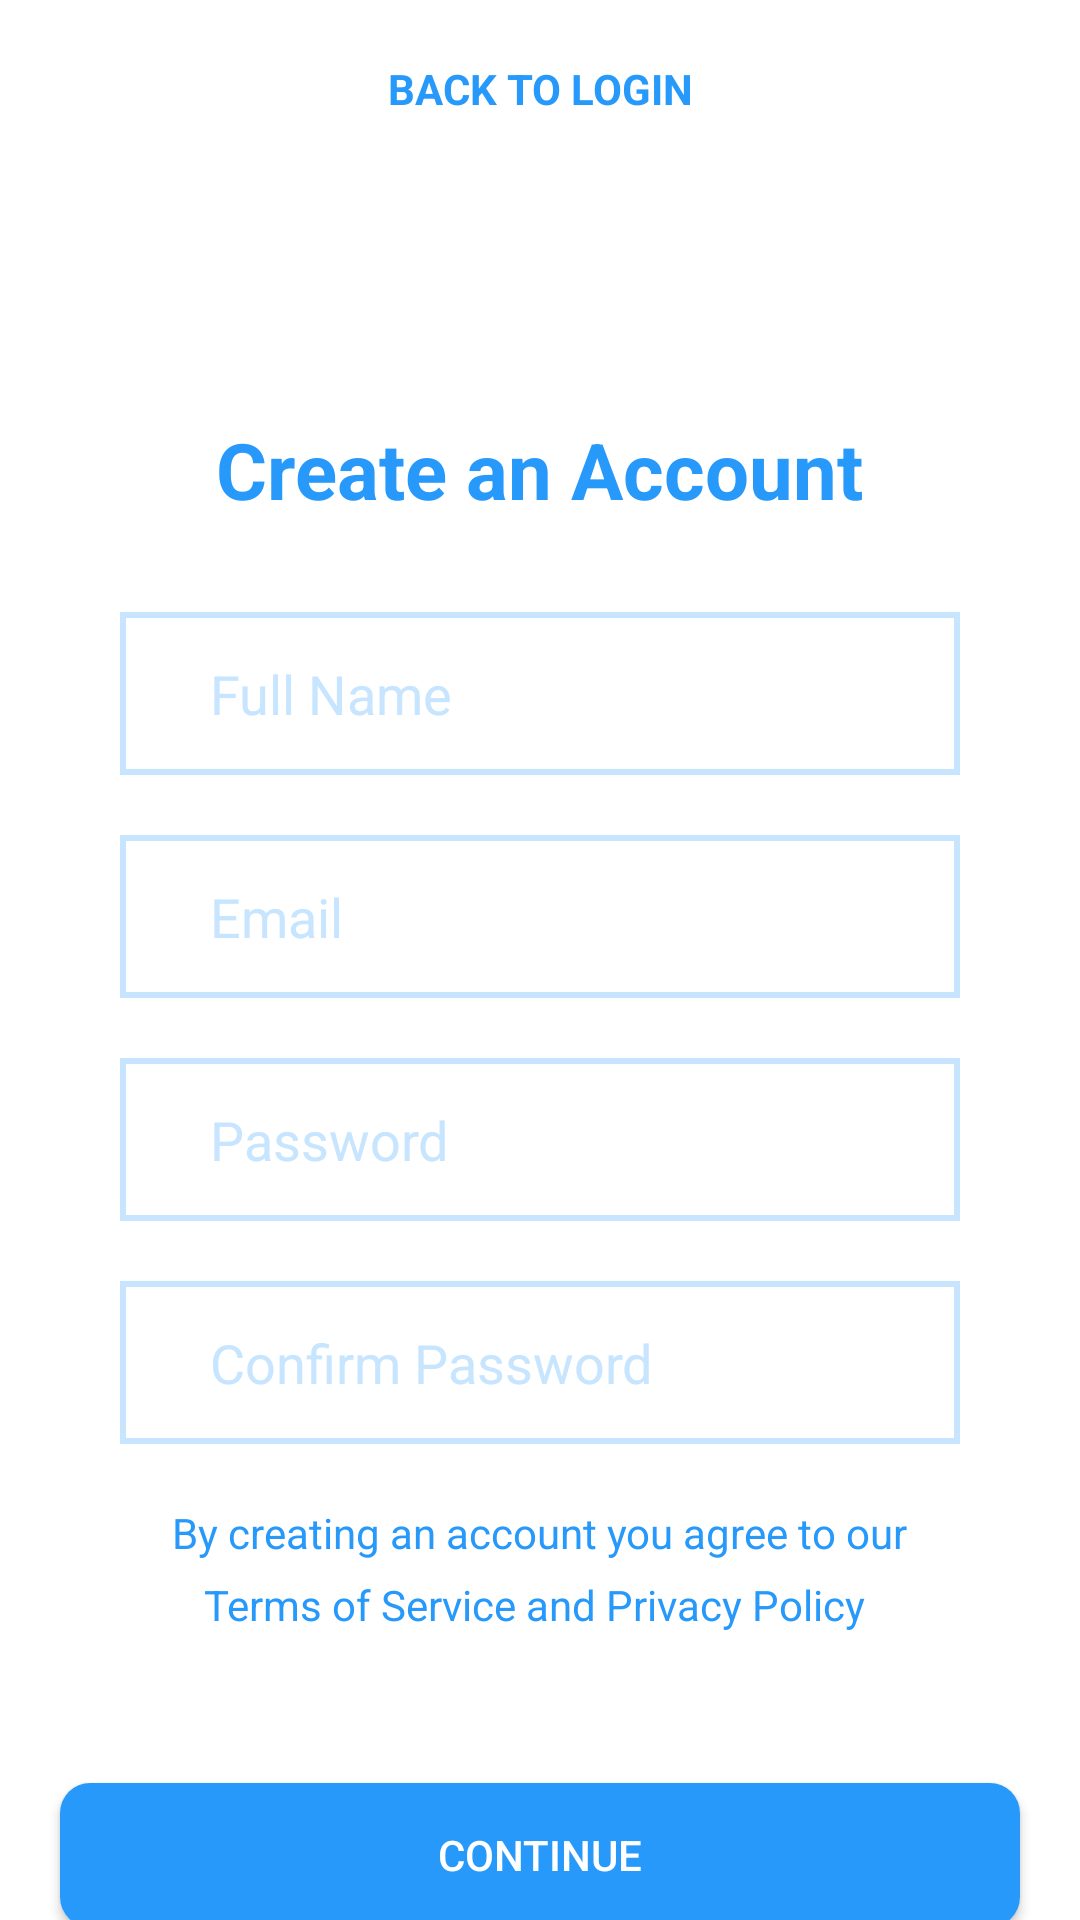

This screen was rendered from an Android layout file. Write that file and the resources it references.
<!-- AndroidManifest.xml: application theme Theme.BluetoothDesign -->
<!-- res/layout/activity_signup_page.xml -->
<?xml version="1.0" encoding="utf-8"?>
<androidx.constraintlayout.widget.ConstraintLayout xmlns:android="http://schemas.android.com/apk/res/android"
    xmlns:app="http://schemas.android.com/apk/res-auto"
    xmlns:tools="http://schemas.android.com/tools"
    android:layout_width="match_parent"
    android:layout_height="match_parent"
    android:background="@color/white"
    tools:context=".SignupPage">

    <TextView
        android:id="@+id/t1"
        android:layout_height="wrap_content"
        android:layout_width="wrap_content"
        android:text="BACK TO LOGIN"
        android:layout_marginTop="20dp"
        android:textColor="@color/blue"
        android:textStyle="bold"
        app:layout_constraintLeft_toLeftOf="parent"
        app:layout_constraintRight_toRightOf="parent"
        app:layout_constraintTop_toTopOf="parent"/>

    <ImageView
        android:id="@+id/back"
        android:layout_height="wrap_content"
        android:layout_width="wrap_content"
        app:layout_constraintTop_toTopOf="parent"
        app:layout_constraintLeft_toLeftOf="parent"
        android:layout_marginTop="20dp"
        android:layout_marginLeft="20dp"
        android:src="@drawable/backarrow" />

    <LinearLayout
        android:id="@+id/ll1"
        android:layout_width="match_parent"
        android:layout_height="wrap_content"
        app:layout_constraintLeft_toLeftOf="parent"
        app:layout_constraintRight_toRightOf="parent"
        app:layout_constraintTop_toBottomOf="@id/t1"
        android:layout_marginHorizontal="40dp"
        android:orientation="vertical"
        android:gravity="center"
        android:layout_marginTop="100dp">
        <TextView
            android:id="@+id/t2"
            android:layout_width="wrap_content"
            android:layout_height="wrap_content"
            android:text="Create an Account"
            android:textColor="@color/blue"
            android:layout_marginHorizontal="30dp"
            android:textSize="26sp"
            android:textStyle="bold" />

        <EditText
            android:id="@+id/name"
            android:layout_marginTop="30dp"
            android:layout_height="wrap_content"
            android:layout_width="match_parent"
            android:hint="Full Name"
            android:paddingVertical="15dp"
            android:textColor="@color/blue"
            android:paddingHorizontal="30dp"
            android:background="@drawable/reccorner"
            android:textColorHint="@color/lightblue"
            />
        <EditText
            android:id="@+id/email"
            android:layout_marginTop="20dp"
            android:layout_height="wrap_content"
            android:layout_width="match_parent"
            android:hint="Email"
            android:inputType="textEmailAddress"
            android:paddingVertical="15dp"
            android:textColor="@color/blue"
            android:paddingHorizontal="30dp"
            android:background="@drawable/reccorner"
            android:textColorHint="@color/lightblue"
            />
        <EditText
            android:id="@+id/pass"
            android:layout_marginTop="20dp"
            android:layout_height="wrap_content"
            android:layout_width="match_parent"
            android:hint="Password"
            android:inputType="textPassword"
            android:paddingVertical="15dp"
            android:textColor="@color/blue"
            android:paddingHorizontal="30dp"
            android:background="@drawable/reccorner"
            android:textColorHint="@color/lightblue"
            />
        <EditText
            android:id="@+id/confirm_pass"
            android:layout_marginTop="20dp"
            android:layout_height="wrap_content"
            android:layout_width="match_parent"
            android:hint="Confirm Password"
            android:inputType="textPassword"
            android:paddingVertical="15dp"
            android:textColor="@color/blue"
            android:paddingHorizontal="30dp"
            android:background="@drawable/reccorner"
            android:textColorHint="@color/lightblue"
            />
        <TextView
            android:layout_height="wrap_content"
            android:layout_width="wrap_content"
            android:layout_marginTop="20dp"
            android:text="By creating an account you agree to our"
            android:textColor="@color/blue"/>
        <TextView
            android:layout_height="wrap_content"
            android:layout_width="wrap_content"
            android:layout_marginTop="5dp"
            android:text="Terms of Service and Privacy Policy "
            android:textColor="@color/blue"/>
    </LinearLayout>

    <Button
        android:id="@+id/signup"
        android:layout_height="wrap_content"
        android:layout_width="match_parent"
        app:layout_constraintLeft_toLeftOf="parent"
        app:layout_constraintRight_toRightOf="parent"
        app:layout_constraintTop_toBottomOf="@id/ll1"
        android:background="@drawable/curve_corner"
        android:layout_marginHorizontal="20dp"
        android:layout_marginTop="50dp"
        android:text="Continue"
        android:textColor="@color/white"/>

</androidx.constraintlayout.widget.ConstraintLayout>
<!-- resources referenced by this layout -->
<resources>
  <color name="blue">#2699fb</color>
  <color name="lightblue">#c7e5fe</color>
  <color name="white">#FFFFFFFF</color>
  <!-- drawable curve_corner (drawable) -->
  <?xml version="1.0" encoding="utf-8"?>
  <shape android:shape="rectangle"
      xmlns:android="http://schemas.android.com/apk/res/android">
  <corners android:radius="10dp"/>
      <solid android:color="@color/blue"/>
  </shape>
  <!-- drawable reccorner (drawable) -->
  <?xml version="1.0" encoding="utf-8"?>
  <shape android:shape="rectangle" xmlns:android="http://schemas.android.com/apk/res/android">
  <stroke android:width="2dp"
      android:color="@color/lightblue"/>
      <solid android:color="@color/white"/>
  </shape>
  <style name="Theme.BluetoothDesign" parent="Theme.AppCompat.DayNight.DarkActionBar">
          
          <item name="colorPrimary">@color/purple_500</item>
          <item name="colorPrimaryVariant">@color/purple_700</item>
          <item name="colorOnPrimary">@color/white</item>
          
          <item name="colorSecondary">@color/teal_200</item>
          <item name="colorSecondaryVariant">@color/teal_700</item>
          <item name="colorOnSecondary">@color/black</item>
          
          <item name="android:statusBarColor" tools:targetApi="l">?attr/colorPrimaryVariant</item>
          
      </style>
  <color name="purple_500">#FF6200EE</color>
  <color name="purple_700">#FF3700B3</color>
  <color name="teal_200">#FF03DAC5</color>
  <color name="teal_700">#FF018786</color>
  <color name="black">#FF000000</color>
</resources>
